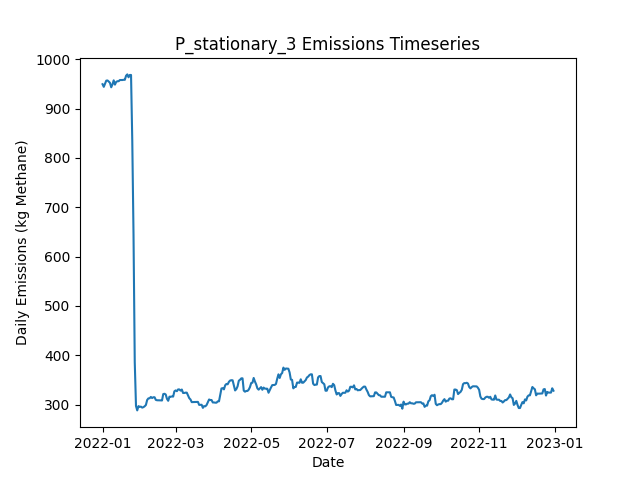

Source data for this figure (header and first rows):
Date, Daily Emissions (Kg Methane), Daily Mitigable Emissions (Kg Methane), Daily Non-Mitigable Emissions (Kg Methan…, Daily Cost ($), Active Leaks, New Leaks, Leaks Repaired, Leaks Naturally Repaired, Leaks Tagged, Daily Repair Cost ($), Daily Natural Repair Cost ($), stationary Deployment Cost ($), stationary Sites flagged for Follow-Up, stationary Leaks tagged for repair, stationary Sites Visited, stationary Travel Time (Minutes), stationary Survey Time (Minutes), OGI_FU Deployment Cost ($), OGI_FU Sites flagged for Follow-Up, OGI_FU Leaks tagged for repair, OGI_FU Sites Visited, OGI_FU Travel Time (Minutes), OGI_FU Survey Time (Minutes)
2022-01-01, 949.5, 689.1, 260.4, 6030, 350, 351, 0, 1, 0.00000, 0.00000, 200, 6030, 0, , 10, 0, 0, 0.00000, , 0, 0, 0, 0
2022-01-02, 944.1, 683.5, 260.6, 30, 351, 2, 0, 1, 0.00000, 0.00000, 200, 30, 0, , 10, 0, 0, 0.00000, , 0, 0, 0, 0
2022-01-03, 950.6, 690, 260.6, 30, 353, 2, 0, 0, 0.00000, 0.00000, 0.00000, 30, 0, , 10, 0, 0, 0.00000, , 0, 0, 0, 0
2022-01-04, 956.6, 696, 260.6, 30, 354, 1, 0, 0, 0.00000, 0.00000, 0.00000, 30, 0, , 10, 0, 0, 0.00000, , 0, 0, 0, 0
2022-01-05, 957.1, 696, 261, 30, 355, 1, 0, 0, 0.00000, 0.00000, 0.00000, 30, 0, , 10, 0, 0, 0.00000, , 0, 0, 0, 0
2022-01-06, 954.8, 693.8, 261, 30, 355, 1, 0, 1, 0.00000, 0.00000, 200, 30, 0, , 10, 0, 0, 0.00000, , 0, 0, 0, 0
2022-01-07, 952.2, 691.1, 261, 30, 354, 0, 0, 1, 0.00000, 0.00000, 200, 30, 0, , 10, 0, 0, 0.00000, , 0, 0, 0, 0
2022-01-08, 943.2, 691.1, 252.1, 30, 353, 1, 0, 1, 0.00000, 0.00000, 200, 30, 0, , 10, 0, 0, 0.00000, , 0, 0, 0, 0
2022-01-09, 949, 688, 261, 30, 352, 1, 0, 2, 0.00000, 0.00000, 400, 30, 0, , 10, 0, 0, 0.00000, , 0, 0, 0, 0
2022-01-10, 957.3, 688, 269.3, 1030, 353, 1, 0, 0, 49, 0.00000, 0.00000, 30, 10, , 10, 0, 0, 1000, , 49, 3, 120, 360
2022-01-11, 948.6, 688, 260.6, 1030, 351, 0, 0, 0, 66, 0.00000, 0.00000, 30, 0, , 10, 0, 0, 1000, , 66, 3, 120, 360
2022-01-12, 953.9, 693.4, 260.6, 1030, 353, 2, 0, 0, 80, 0.00000, 0.00000, 30, 0, , 10, 0, 0, 1000, , 80, 3, 120, 360
2022-01-13, 955.5, 694.9, 260.6, 530, 354, 1, 0, 0, 32, 0.00000, 0.00000, 30, 0, , 10, 0, 0, 500, , 32, 1, 30, 120
2022-01-14, 955.5, 694.9, 260.6, 30, 354, 0, 0, 0, 0.00000, 0.00000, 0.00000, 30, 0, , 10, 0, 0, 0.00000, , 0, 0, 0, 0
2022-01-15, 957.9, 695.4, 262.6, 30, 356, 2, 0, 0, 0.00000, 0.00000, 0.00000, 30, 0, , 10, 0, 0, 0.00000, , 0, 0, 0, 0
2022-01-16, 957.9, 695.4, 262.6, 30, 356, 0, 0, 0, 0.00000, 0.00000, 0.00000, 30, 0, , 10, 0, 0, 0.00000, , 0, 0, 0, 0
2022-01-17, 957.9, 695.4, 262.6, 30, 356, 0, 0, 0, 0.00000, 0.00000, 0.00000, 30, 0, , 10, 0, 0, 0.00000, , 0, 0, 0, 0
2022-01-18, 958.4, 695.4, 263, 30, 357, 1, 0, 0, 0.00000, 0.00000, 0.00000, 30, 0, , 10, 0, 0, 0.00000, , 0, 0, 0, 0
2022-01-19, 958.4, 695.4, 263, 1030, 357, 1, 0, 1, 81, 0.00000, 200, 30, 10, , 10, 0, 0, 1000, , 81, 3, 120, 360
2022-01-20, 966.6, 695.4, 271.3, 1030, 358, 1, 0, 0, 58, 0.00000, 0.00000, 30, 0, , 10, 0, 0, 1000, , 58, 3, 120, 360
2022-01-21, 969.3, 698.1, 271.3, 1030, 359, 1, 0, 0, 68, 0.00000, 0.00000, 30, 0, , 10, 0, 0, 1000, , 68, 3, 120, 360
2022-01-22, 963.5, 700.7, 262.8, 530, 360, 2, 0, 0, 23, 0.00000, 0.00000, 30, 0, , 10, 0, 0, 500, , 23, 1, 30, 120
2022-01-23, 968.2, 703.4, 264.8, 30, 362, 2, 0, 0, 0.00000, 0.00000, 0.00000, 30, 0, , 10, 0, 0, 0.00000, , 0, 0, 0, 0
2022-01-24, 968.2, 703.4, 264.8, 30, 362, 0, 0, 0, 0.00000, 0.00000, 0.00000, 30, 0, , 10, 0, 0, 0.00000, , 0, 0, 0, 0
2022-01-25, 834.5, 569.8, 264.8, 8630, 319, 0, 43, 0, 0.00000, 8600, 0.00000, 30, 0, , 10, 0, 0, 0.00000, , 0, 0, 0, 0
2022-01-26, 645.5, 380.8, 264.8, 11030, 264, 0, 55, 0, 0.00000, 11000, 0.00000, 30, 0, , 10, 0, 0, 0.00000, , 0, 0, 0, 0
2022-01-27, 386.3, 121.6, 264.8, 14030, 194, 0, 70, 0, 0.00000, 14000, 0.00000, 30, 0, , 10, 0, 0, 0.00000, , 0, 0, 0, 0
2022-01-28, 297.4, 32.62, 264.8, 7030, 164, 0, 30, 0, 12, 6000, 0.00000, 30, 10, , 10, 0, 0, 1000, , 12, 3, 120, 360
2022-01-29, 288.4, 32.62, 255.8, 1030, 163, 0, 0, 0, 12, 0.00000, 0.00000, 30, 0, , 10, 0, 0, 1000, , 12, 3, 120, 360
2022-01-30, 297.2, 32.62, 264.5, 1030, 165, 2, 0, 0, 15, 0.00000, 0.00000, 30, 0, , 10, 0, 0, 1000, , 15, 3, 120, 360
2022-01-31, 295.6, 32.62, 263, 530, 165, 1, 0, 0, 5, 0.00000, 0.00000, 30, 0, , 10, 0, 0, 500, , 5, 1, 30, 120
2022-02-01, 296.1, 33.07, 263, 30, 167, 2, 0, 0, 0.00000, 0.00000, 0.00000, 30, 0, , 10, 0, 0, 0.00000, , 0, 0, 0, 0
2022-02-02, 294.1, 33.07, 261, 30, 166, 0, 0, 0, 0.00000, 0.00000, 0.00000, 30, 0, , 10, 0, 0, 0.00000, , 0, 0, 0, 0
2022-02-03, 295, 35.98, 259.1, 230, 165, 1, 1, 0, 0.00000, 200, 0.00000, 30, 0, , 10, 0, 0, 0.00000, , 0, 0, 0, 0
2022-02-04, 296.8, 35.75, 261, 230, 165, 1, 1, 0, 0.00000, 200, 0.00000, 30, 0, , 10, 0, 0, 0.00000, , 0, 0, 0, 0
2022-02-05, 299.5, 38.43, 261, 230, 166, 2, 1, 0, 0.00000, 200, 0.00000, 30, 0, , 10, 0, 0, 0.00000, , 0, 0, 0, 0
2022-02-06, 309.4, 44.47, 265, 1030, 169, 3, 0, 0, 15, 0.00000, 0.00000, 30, 10, , 10, 0, 0, 1000, , 15, 3, 120, 360
2022-02-07, 312.8, 47.37, 265.4, 1030, 172, 3, 0, 0, 11, 0.00000, 0.00000, 30, 0, , 10, 0, 0, 1000, , 11, 3, 120, 360
2022-02-08, 313, 47.37, 265.6, 1030, 173, 1, 0, 0, 15, 0.00000, 0.00000, 30, 0, , 10, 0, 0, 1000, , 15, 3, 120, 360
2022-02-09, 315.7, 50.05, 265.6, 530, 174, 2, 0, 1, 5, 0.00000, 200, 30, 0, , 10, 0, 0, 500, , 5, 1, 30, 120
2022-02-10, 313.5, 49.83, 263.7, 30, 172, 0, 0, 1, 0.00000, 0.00000, 200, 30, 0, , 10, 0, 0, 0.00000, , 0, 0, 0, 0
2022-02-11, 315.1, 51.39, 263.7, 30, 173, 1, 0, 0, 0.00000, 0.00000, 0.00000, 30, 0, , 10, 0, 0, 0.00000, , 0, 0, 0, 0
2022-02-12, 315.1, 51.39, 263.7, 30, 173, 0, 0, 0, 0.00000, 0.00000, 0.00000, 30, 0, , 10, 0, 0, 0.00000, , 0, 0, 0, 0
2022-02-13, 309.7, 46.03, 263.7, 430, 171, 0, 2, 0, 0.00000, 400, 0.00000, 30, 0, , 10, 0, 0, 0.00000, , 0, 0, 0, 0
2022-02-14, 309, 43.35, 265.6, 230, 171, 1, 1, 0, 0.00000, 200, 0.00000, 30, 0, , 10, 0, 0, 0.00000, , 0, 0, 0, 0
2022-02-15, 309, 43.35, 265.6, 1030, 171, 0, 0, 0, 13, 0.00000, 0.00000, 30, 10, , 10, 0, 0, 1000, , 13, 3, 120, 360
2022-02-16, 308.8, 43.13, 265.6, 1030, 170, 0, 0, 1, 8, 0.00000, 200, 30, 0, , 10, 0, 0, 1000, , 8, 3, 120, 360
2022-02-17, 308.8, 43.13, 265.6, 1030, 170, 0, 0, 0, 16, 0.00000, 0.00000, 30, 0, , 10, 0, 0, 1000, , 16, 3, 120, 360
2022-02-18, 308.5, 42.9, 265.6, 530, 169, 0, 0, 1, 7, 0.00000, 200, 30, 0, , 10, 0, 0, 500, , 7, 1, 30, 120
2022-02-19, 321.5, 53.85, 267.6, 30, 172, 3, 0, 0, 0.00000, 0.00000, 0.00000, 30, 0, , 10, 0, 0, 0.00000, , 0, 0, 0, 0
2022-02-20, 322.2, 56.53, 265.6, 30, 172, 1, 0, 0, 0.00000, 0.00000, 0.00000, 30, 0, , 10, 0, 0, 0.00000, , 0, 0, 0, 0
2022-02-21, 320.6, 56.53, 264.1, 230, 172, 2, 1, 0, 0.00000, 200, 0.00000, 30, 0, , 10, 0, 0, 0.00000, , 0, 0, 0, 0
2022-02-22, 311.9, 47.82, 264.1, 430, 170, 0, 2, 0, 0.00000, 400, 0.00000, 30, 0, , 10, 0, 0, 0.00000, , 0, 0, 0, 0
2022-02-23, 307.9, 43.35, 264.6, 430, 170, 2, 2, 0, 0.00000, 400, 0.00000, 30, 0, , 10, 0, 0, 0.00000, , 0, 0, 0, 0
2022-02-24, 316.2, 51.62, 264.6, 1030, 171, 1, 0, 0, 15, 0.00000, 0.00000, 30, 10, , 10, 0, 0, 1000, , 15, 3, 120, 360
2022-02-25, 316.2, 51.62, 264.6, 1030, 171, 0, 0, 0, 11, 0.00000, 0.00000, 30, 0, , 10, 0, 0, 1000, , 11, 3, 120, 360
2022-02-26, 316.7, 54.07, 262.6, 1030, 170, 1, 0, 1, 11, 0.00000, 200, 30, 0, , 10, 0, 0, 1000, , 11, 3, 120, 360
2022-02-27, 316.4, 53.85, 262.6, 530, 169, 0, 0, 1, 8, 0.00000, 200, 30, 0, , 10, 0, 0, 500, , 8, 1, 30, 120
2022-02-28, 327.1, 62.57, 264.6, 30, 172, 3, 0, 0, 0.00000, 0.00000, 0.00000, 30, 0, , 10, 0, 0, 0.00000, , 0, 0, 0, 0
2022-03-01, 328.9, 64.35, 264.6, 30, 171, 1, 0, 2, 0.00000, 0.00000, 400, 30, 0, , 10, 0, 0, 0.00000, , 0, 0, 0, 0
... 305 more rows
